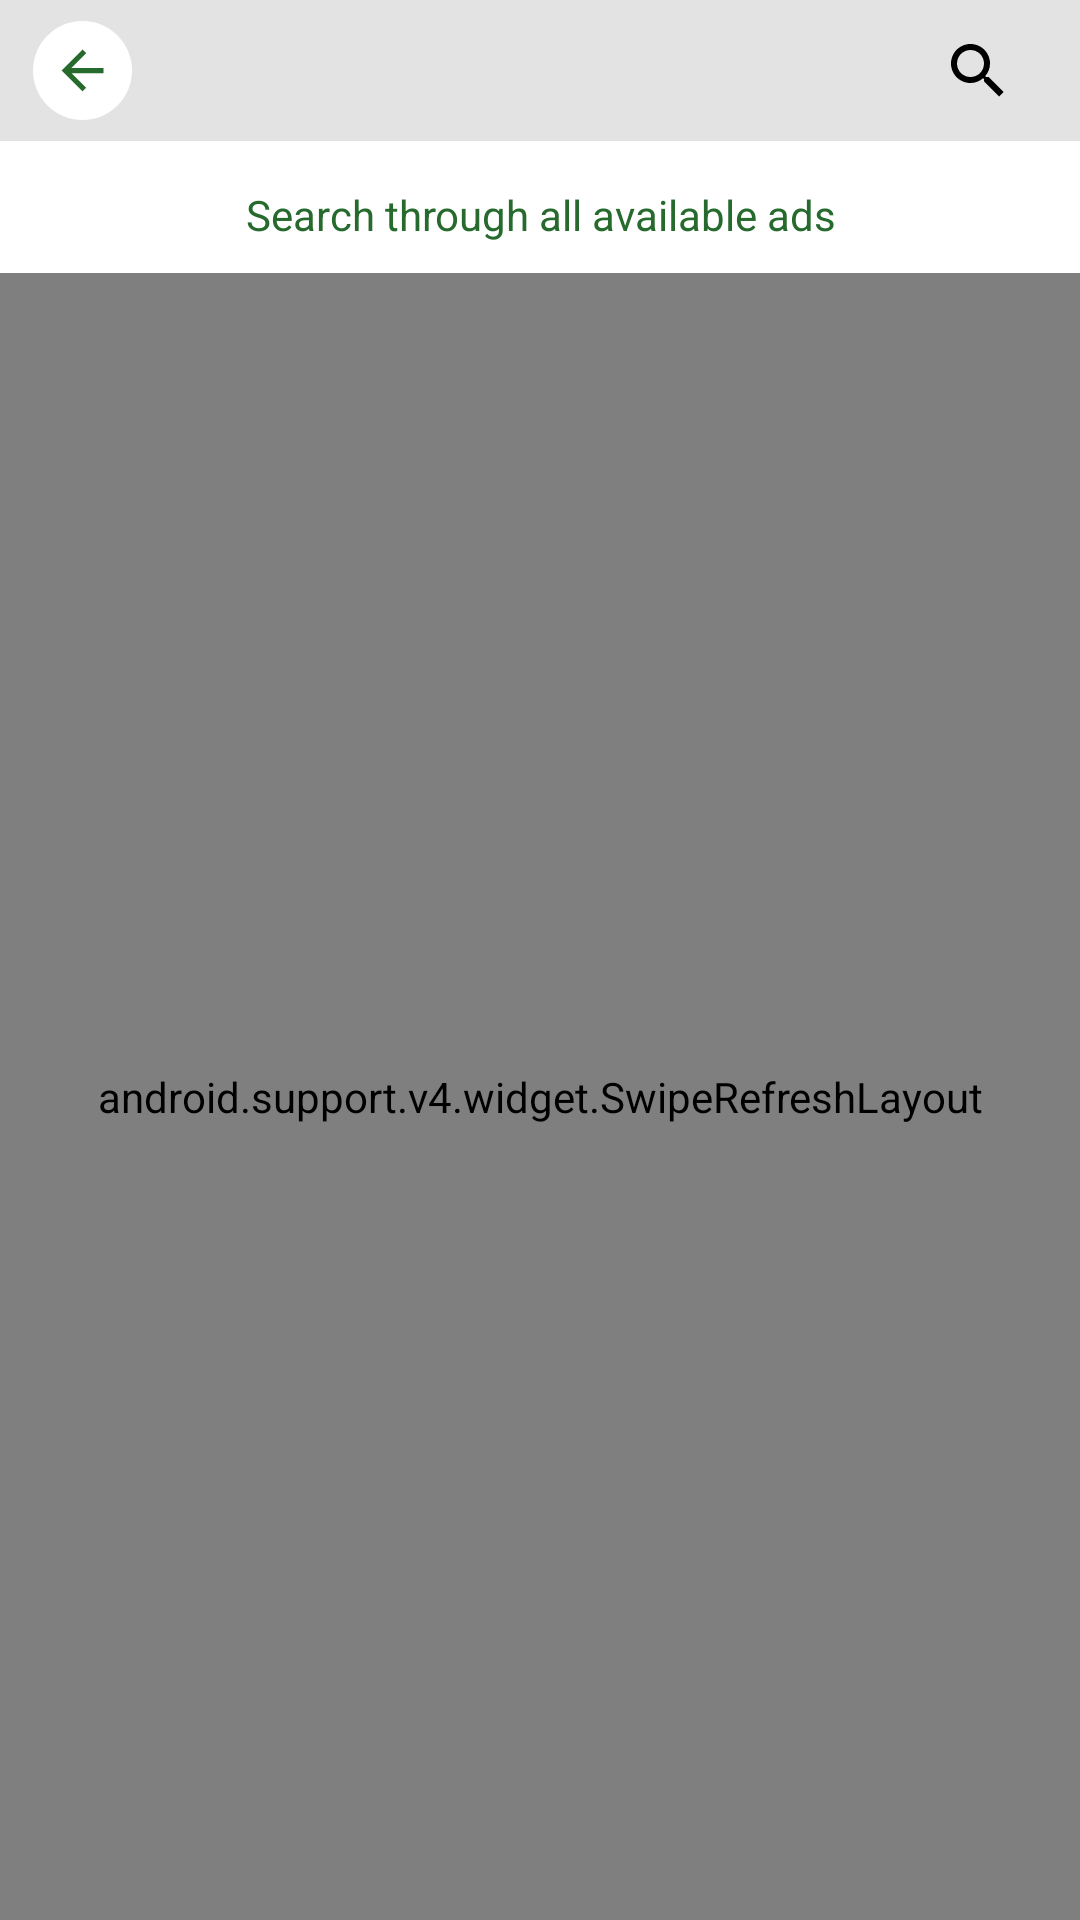

This screen was rendered from an Android layout file. Write that file and the resources it references.
<!-- AndroidManifest.xml: application theme AppTheme -->
<!-- res/layout/activity_search.xml -->
<?xml version="1.0" encoding="utf-8"?>
<LinearLayout xmlns:android="http://schemas.android.com/apk/res/android"
    xmlns:app="http://schemas.android.com/apk/res-auto"
    android:layout_width="match_parent"
    android:layout_height="match_parent"
    android:background="@color/white"
    android:orientation="vertical">

    <RelativeLayout xmlns:android="http://schemas.android.com/apk/res/android"
        android:layout_width="fill_parent"
        android:layout_height="47dp"
        android:layout_marginBottom="5dp"
        android:background="@color/gray">

        <ImageView
            android:id="@+id/back"
            android:layout_width="35dp"
            android:layout_height="35dp"
            android:layout_alignParentLeft="true"
            android:layout_alignParentStart="true"
            android:layout_centerInParent="true"
            android:layout_marginEnd="20dp"
            android:layout_marginLeft="10dp"
            android:layout_marginRight="20dp"
            android:layout_marginStart="10dp"
            android:background="@drawable/bg_button"
            app:srcCompat="@drawable/ic_arrow_back_black_24dp" />

        <SearchView
            android:id="@+id/search_bar"
            android:layout_width="wrap_content"
            android:layout_height="wrap_content"
            android:layout_alignParentEnd="true"
            android:layout_alignParentRight="true"
            android:layout_centerHorizontal="true"
            android:layout_centerInParent="true"
            android:layout_centerVertical="true"
            android:layout_marginBottom="10dp"
            android:layout_marginLeft="43dp"
            android:layout_marginRight="10dp"
            android:queryHint="Search Ad Title" />

    </RelativeLayout>

    <TextView
        android:id="@+id/enter_text"
        android:layout_width="match_parent"
        android:layout_height="wrap_content"
        android:layout_margin="10dp"
        android:layout_gravity="center"
        android:gravity="center"
        android:text="Search through all available ads"
        android:textColor="@color/colorPrimary" />

    <RelativeLayout
        android:layout_width="match_parent"
        android:layout_height="match_parent">

        <ImageView
            android:id="@+id/available"
            android:layout_width="150dp"
            android:layout_height="wrap_content"
            android:layout_centerHorizontal="true"
            android:layout_centerInParent="true"
            android:layout_centerVertical="true"
            android:src="@drawable/no_records" />

        <android.support.v4.widget.SwipeRefreshLayout xmlns:android="http://schemas.android.com/apk/res/android"
            xmlns:tools="http://schemas.android.com/tools"
            android:id="@+id/swipe_refresh_layout"
            android:layout_width="match_parent"
            android:layout_height="match_parent"
            android:background="@color/white">

            <GridView
                android:id="@+id/GetAdsListView"
                android:layout_width="match_parent"
                android:layout_height="match_parent"
                android:layout_marginEnd="10dp"
                android:layout_marginStart="10dp"
                android:background="@color/white"
                android:gravity="center"
                android:horizontalSpacing="20dp"
                android:numColumns="2"
                android:scrollbars="none"
                android:stretchMode="columnWidth"
                android:verticalSpacing="25dp"
                tools:listitem="@layout/get_all_ads_list_view_cell" />
        </android.support.v4.widget.SwipeRefreshLayout>
    </RelativeLayout>

</LinearLayout>
<!-- res/layout/get_all_ads_list_view_cell.xml (included above) -->
<?xml version="1.0" encoding="utf-8"?>
<android.support.v7.widget.CardView xmlns:android="http://schemas.android.com/apk/res/android"
    xmlns:card_view="http://schemas.android.com/apk/res-auto"
    android:layout_width="match_parent"
    android:layout_height="wrap_content"
    card_view:cardCornerRadius="5dp">

    <LinearLayout xmlns:android="http://schemas.android.com/apk/res/android"
        android:layout_width="match_parent"
        android:layout_height="wrap_content"
        android:layout_gravity="center"
        android:background="@color/gray"
        android:descendantFocusability="blocksDescendants"
        android:gravity="center"
        android:orientation="vertical">

        <RelativeLayout
            android:layout_width="wrap_content"
            android:layout_height="140dp"
            android:layout_gravity="center"
            android:gravity="center">

            <ProgressBar
                android:layout_width="wrap_content"
                android:layout_height="wrap_content"
                android:layout_centerInParent="true"
                android:layout_gravity="center" />

            <ImageView
                android:id="@+id/ad_pic"
                android:layout_width="wrap_content"
                android:layout_height="wrap_content"
                android:layout_centerInParent="true"
                android:layout_gravity="center"
                android:scaleType="centerCrop" />

            <TextView
                android:id="@+id/top"
                android:layout_width="60dp"
                android:layout_height="30dp"
                android:layout_alignParentLeft="true"
                android:layout_alignParentStart="true"
                android:layout_margin="3dp"
                android:gravity="center"
                android:paddingEnd="5dp"
                android:paddingStart="5dp"
                android:text="."
                android:textColor="@color/black"
                android:textSize="11sp" />

            <TextView
                android:id="@+id/price"
                android:layout_width="match_parent"
                android:layout_height="33dp"
                android:layout_alignParentBottom="true"
                android:background="#AA000000"
                android:gravity="center"
                android:lines="1"
                android:text="Kes 10,500,00"
                android:textColor="@color/white"
                android:textStyle="bold" />
        </RelativeLayout>

        <TextView
            android:id="@+id/title"
            android:layout_width="match_parent"
            android:layout_height="wrap_content"
            android:layout_gravity="center"
            android:layout_marginBottom="3dp"
            android:layout_marginEnd="10dp"
            android:layout_marginStart="10dp"
            android:layout_marginTop="3dp"
            android:gravity="start"
            android:lines="1"
            android:text="Title"
            android:textColor="@color/colorPrimaryDark"
            android:textSize="14sp" />

        <View
            android:layout_width="match_parent"
            android:layout_height="1dp"
            android:layout_marginEnd="10dp"
            android:layout_marginStart="10dp"
            android:background="@color/white" />

        <TextView
            android:id="@+id/location"
            android:layout_width="match_parent"
            android:layout_height="wrap_content"
            android:layout_gravity="center"
            android:layout_marginBottom="3dp"
            android:layout_marginEnd="10dp"
            android:layout_marginStart="10dp"
            android:layout_marginTop="3dp"
            android:autoLink="all"
            android:drawableLeft="@drawable/ic_place_black_24dp"
            android:drawablePadding="10dp"
            android:drawableStart="@drawable/ic_place_black_24dp"
            android:fontFamily="serif"
            android:gravity="end"
            android:text="location"
            android:textColor="@color/colorPrimaryDark"
            android:textStyle="normal" />

        <TextView
            android:id="@+id/date"
            android:layout_width="match_parent"
            android:layout_height="wrap_content"
            android:layout_gravity="center"
            android:layout_marginBottom="3dp"
            android:layout_marginEnd="10dp"
            android:layout_marginStart="10dp"
            android:layout_marginTop="3dp"
            android:drawableLeft="@drawable/ic_date_range_black_24dp"
            android:drawablePadding="10dp"
            android:drawableStart="@drawable/ic_date_range_black_24dp"
            android:gravity="end"
            android:text="365 days ago"
            android:textColor="@color/colorPrimaryDark"
            android:textSize="12sp" />

        <TextView
            android:id="@+id/views"
            android:layout_width="match_parent"
            android:layout_height="wrap_content"
            android:layout_gravity="center"
            android:layout_marginBottom="3dp"
            android:layout_marginEnd="10dp"
            android:layout_marginStart="10dp"
            android:layout_marginTop="3dp"
            android:drawableLeft="@drawable/ic_visibility_black_24dp"
            android:drawablePadding="10dp"
            android:drawableStart="@drawable/ic_visibility_black_24dp"
            android:gravity="end"
            android:text="999"
            android:textColor="@color/colorPrimaryDark"
            android:textSize="12sp" />

    </LinearLayout>
</android.support.v7.widget.CardView>
<!-- resources referenced by this layout -->
<resources>
  <color name="black">#000000</color>
  <color name="colorPrimary">#266A2E</color>
  <color name="colorPrimaryDark">#266A2E</color>
  <color name="gray">#e3e3e3</color>
  <color name="white">#FFFFFF</color>
  <!-- drawable bg_button (drawable) -->
  <?xml version="1.0" encoding="utf-8"?>
  <shape xmlns:android="http://schemas.android.com/apk/res/android">
      <solid android:color="#FFFFFF" />
      <stroke
          android:width="2dp"
          android:color="#00000000" />
      <corners android:radius="80dp" />
      <padding
          android:bottom="7dp"
          android:left="7dp"
          android:right="7dp"
          android:top="7dp" />
  </shape>
  <!-- drawable ic_arrow_back_black_24dp (drawable) -->
  <vector xmlns:android="http://schemas.android.com/apk/res/android"
          android:width="24dp"
          android:height="24dp"
          android:viewportWidth="24.0"
          android:viewportHeight="24.0">
      <path
          android:fillColor="#266A2E"
          android:pathData="M20,11H7.83l5.59,-5.59L12,4l-8,8 8,8 1.41,-1.41L7.83,13H20v-2z"/>
  </vector>
  <!-- drawable ic_date_range_black_24dp (drawable) -->
  <vector xmlns:android="http://schemas.android.com/apk/res/android"
          android:width="20dp"
          android:height="20dp"
          android:viewportWidth="24.0"
          android:viewportHeight="24.0">
      <path
          android:fillColor="#266A2E"
          android:pathData="M9,11L7,11v2h2v-2zM13,11h-2v2h2v-2zM17,11h-2v2h2v-2zM19,4h-1L18,2h-2v2L8,4L8,2L6,2v2L5,4c-1.11,0 -1.99,0.9 -1.99,2L3,20c0,1.1 0.89,2 2,2h14c1.1,0 2,-0.9 2,-2L21,6c0,-1.1 -0.9,-2 -2,-2zM19,20L5,20L5,9h14v11z"/>
  </vector>
  <!-- drawable ic_place_black_24dp (drawable) -->
  <vector xmlns:android="http://schemas.android.com/apk/res/android"
          android:width="20dp"
          android:height="20dp"
          android:viewportWidth="24.0"
          android:viewportHeight="24.0">
      <path
          android:fillColor="#266A2E"
          android:pathData="M12,2C8.13,2 5,5.13 5,9c0,5.25 7,13 7,13s7,-7.75 7,-13c0,-3.87 -3.13,-7 -7,-7zM12,11.5c-1.38,0 -2.5,-1.12 -2.5,-2.5s1.12,-2.5 2.5,-2.5 2.5,1.12 2.5,2.5 -1.12,2.5 -2.5,2.5z"/>
  </vector>
  <!-- drawable ic_visibility_black_24dp (drawable-v21) -->
  <vector xmlns:android="http://schemas.android.com/apk/res/android"
          android:width="20dp"
          android:height="20dp"
          android:viewportWidth="24.0"
          android:viewportHeight="24.0">
      <path
          android:fillColor="#266A2E"
          android:pathData="M12,4.5C7,4.5 2.73,7.61 1,12c1.73,4.39 6,7.5 11,7.5s9.27,-3.11 11,-7.5c-1.73,-4.39 -6,-7.5 -11,-7.5zM12,17c-2.76,0 -5,-2.24 -5,-5s2.24,-5 5,-5 5,2.24 5,5 -2.24,5 -5,5zM12,9c-1.66,0 -3,1.34 -3,3s1.34,3 3,3 3,-1.34 3,-3 -1.34,-3 -3,-3z"/>
  </vector>
  <style name="AppTheme" parent="AppTheme.Base">
          <item name="colorPrimary">@color/colorPrimary</item>
          <item name="colorPrimaryDark">@color/colorPrimaryDark</item>
          <item name="colorAccent">@color/red</item>
          <item name="android:displayOptions">disableHome</item>
          <item name="android:windowActionBar">false</item>
          <item name="android:windowNoTitle">true</item>
      </style>
  <style name="AppTheme.Base" parent="Theme.AppCompat.Light.NoActionBar">
          
          <item name="colorPrimary">@color/colorPrimary</item>
          <item name="colorPrimaryDark">@color/colorPrimaryDark</item>
          <item name="colorAccent">@color/red</item>
          <item name="android:textColorPrimary">@color/black</item>
          <item name="android:textColorSecondary">@color/black</item>
      </style>
  <color name="red">#FF0000</color>
</resources>
